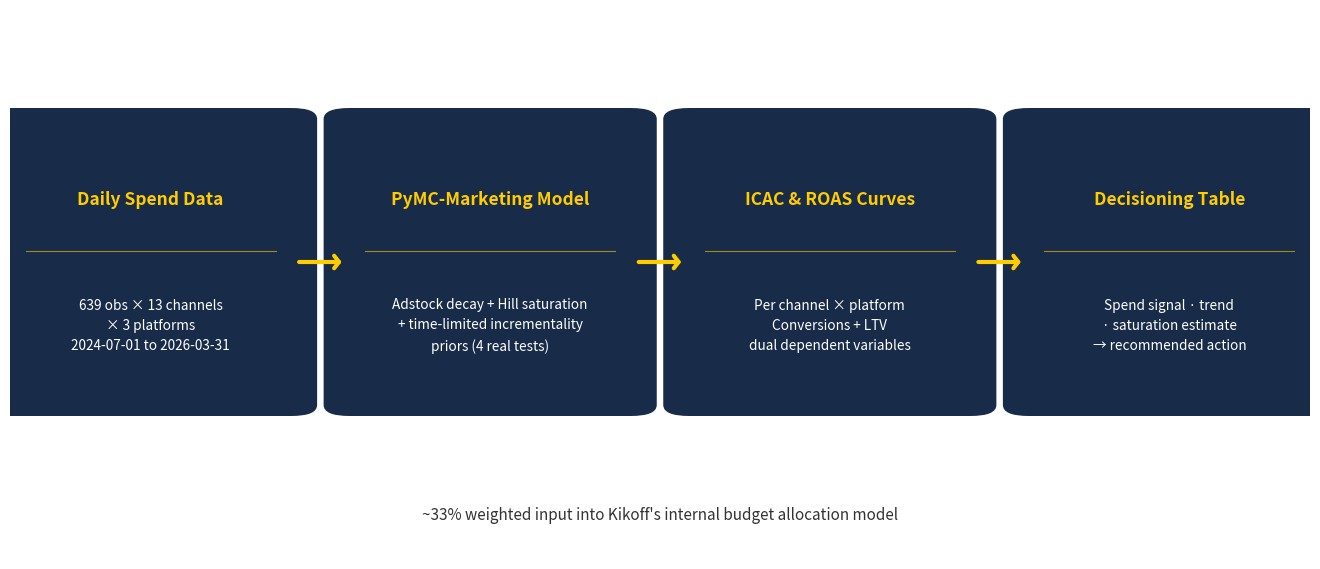

This figure's Python source: (Note: this script raises an exception after producing the figure.)
"""
Generate slide_07_output_flowchart.png
Horizontal 4-step pipeline flowchart for midterm presentation slide 7.
"""

import matplotlib
matplotlib.use("Agg")
import matplotlib.pyplot as plt
import matplotlib.patches as mpatches
from matplotlib.patches import FancyBboxPatch

# ── Design tokens ──────────────────────────────────────────────────────────────
NAVY    = "#182B48"
GOLD    = "#FFCC00"
WHITE   = "#FFFFFF"
CHARCOAL = "#333333"
BG      = "#FFFFFF"

OUT = (
    "/Users/yashtiwari/MSBA/Quarters/Spring_2026/capstone_team/"
    "deliverables/midterm_presentation/assets/slide_07_output_flowchart.png"
)

# ── Content ────────────────────────────────────────────────────────────────────
steps = [
    {
        "title": "Daily Spend Data",
        "detail": "639 obs × 13 channels\n× 3 platforms\n2024-07-01 to 2026-03-31",
    },
    {
        "title": "PyMC-Marketing Model",
        "detail": "Adstock decay + Hill saturation\n+ time-limited incrementality\npriors (4 real tests)",
    },
    {
        "title": "ICAC & ROAS Curves",
        "detail": "Per channel × platform\nConversions + LTV\ndual dependent variables",
    },
    {
        "title": "Decisioning Table",
        "detail": "Spend signal · trend\n· saturation estimate\n→ recommended action",
    },
]

SUBTITLE = "~33% weighted input into Kikoff's internal budget allocation model"

# ── Layout constants (in data-units, axes spans 0→1 in y, 0→total_w in x) ────
FIG_W, FIG_H = 13, 5.5
DPI = 150

n_steps    = len(steps)
arrow_w    = 0.045       # fraction of total x for each arrow gap
box_w_frac = (1.0 - arrow_w * (n_steps - 1)) / n_steps   # box width fraction
box_h      = 0.52        # box height in axes y-units (axes runs 0→1)
box_y      = 0.28        # bottom of box in axes y-units
subtitle_y = 0.08        # subtitle centre y

fig, ax = plt.subplots(figsize=(FIG_W, FIG_H), dpi=DPI)
fig.patch.set_facecolor(BG)
ax.set_facecolor(BG)
ax.set_xlim(0, 1)
ax.set_ylim(0, 1)
ax.axis("off")

# ── Draw boxes + text ──────────────────────────────────────────────────────────
box_positions = []  # store (x_left, x_right) for arrow placement

for i, step in enumerate(steps):
    x_left = i * (box_w_frac + arrow_w)
    x_right = x_left + box_w_frac
    box_positions.append((x_left, x_right))
    cx = (x_left + x_right) / 2  # horizontal centre of box

    # Navy rounded rectangle
    fancy = FancyBboxPatch(
        (x_left, box_y),
        box_w_frac,
        box_h,
        boxstyle="round,pad=0.02",
        linewidth=0,
        facecolor=NAVY,
        zorder=2,
    )
    ax.add_patch(fancy)

    # Gold bold title — top portion of box
    ax.text(
        cx,
        box_y + box_h * 0.72,
        step["title"],
        ha="center",
        va="center",
        fontsize=12.5,
        fontweight="bold",
        color=GOLD,
        zorder=3,
        wrap=False,
    )

    # Thin gold separator line
    sep_y = box_y + box_h * 0.54
    ax.plot(
        [x_left + 0.012, x_right - 0.012],
        [sep_y, sep_y],
        color=GOLD,
        linewidth=0.8,
        zorder=3,
        alpha=0.6,
    )

    # White detail text — lower portion of box
    ax.text(
        cx,
        box_y + box_h * 0.28,
        step["detail"],
        ha="center",
        va="center",
        fontsize=9.8,
        color=WHITE,
        zorder=3,
        linespacing=1.55,
    )

# ── Draw gold arrows between boxes ────────────────────────────────────────────
arrow_y = box_y + box_h / 2  # vertical midpoint of boxes

for i in range(n_steps - 1):
    x_start = box_positions[i][1] + 0.004
    x_end   = box_positions[i + 1][0] - 0.004

    ax.annotate(
        "",
        xy=(x_end, arrow_y),
        xytext=(x_start, arrow_y),
        arrowprops=dict(
            arrowstyle="->,head_width=0.45,head_length=0.35",
            color=GOLD,
            lw=3.0,
        ),
        zorder=4,
    )

# ── Subtitle row ───────────────────────────────────────────────────────────────
ax.text(
    0.5,
    subtitle_y,
    SUBTITLE,
    ha="center",
    va="center",
    fontsize=11,
    color=CHARCOAL,
    style="italic",
    zorder=3,
)

# ── Save ───────────────────────────────────────────────────────────────────────
plt.tight_layout(pad=0)
fig.savefig(OUT, dpi=DPI, bbox_inches="tight", facecolor=BG)
plt.close(fig)
print(f"Saved: {OUT}")
